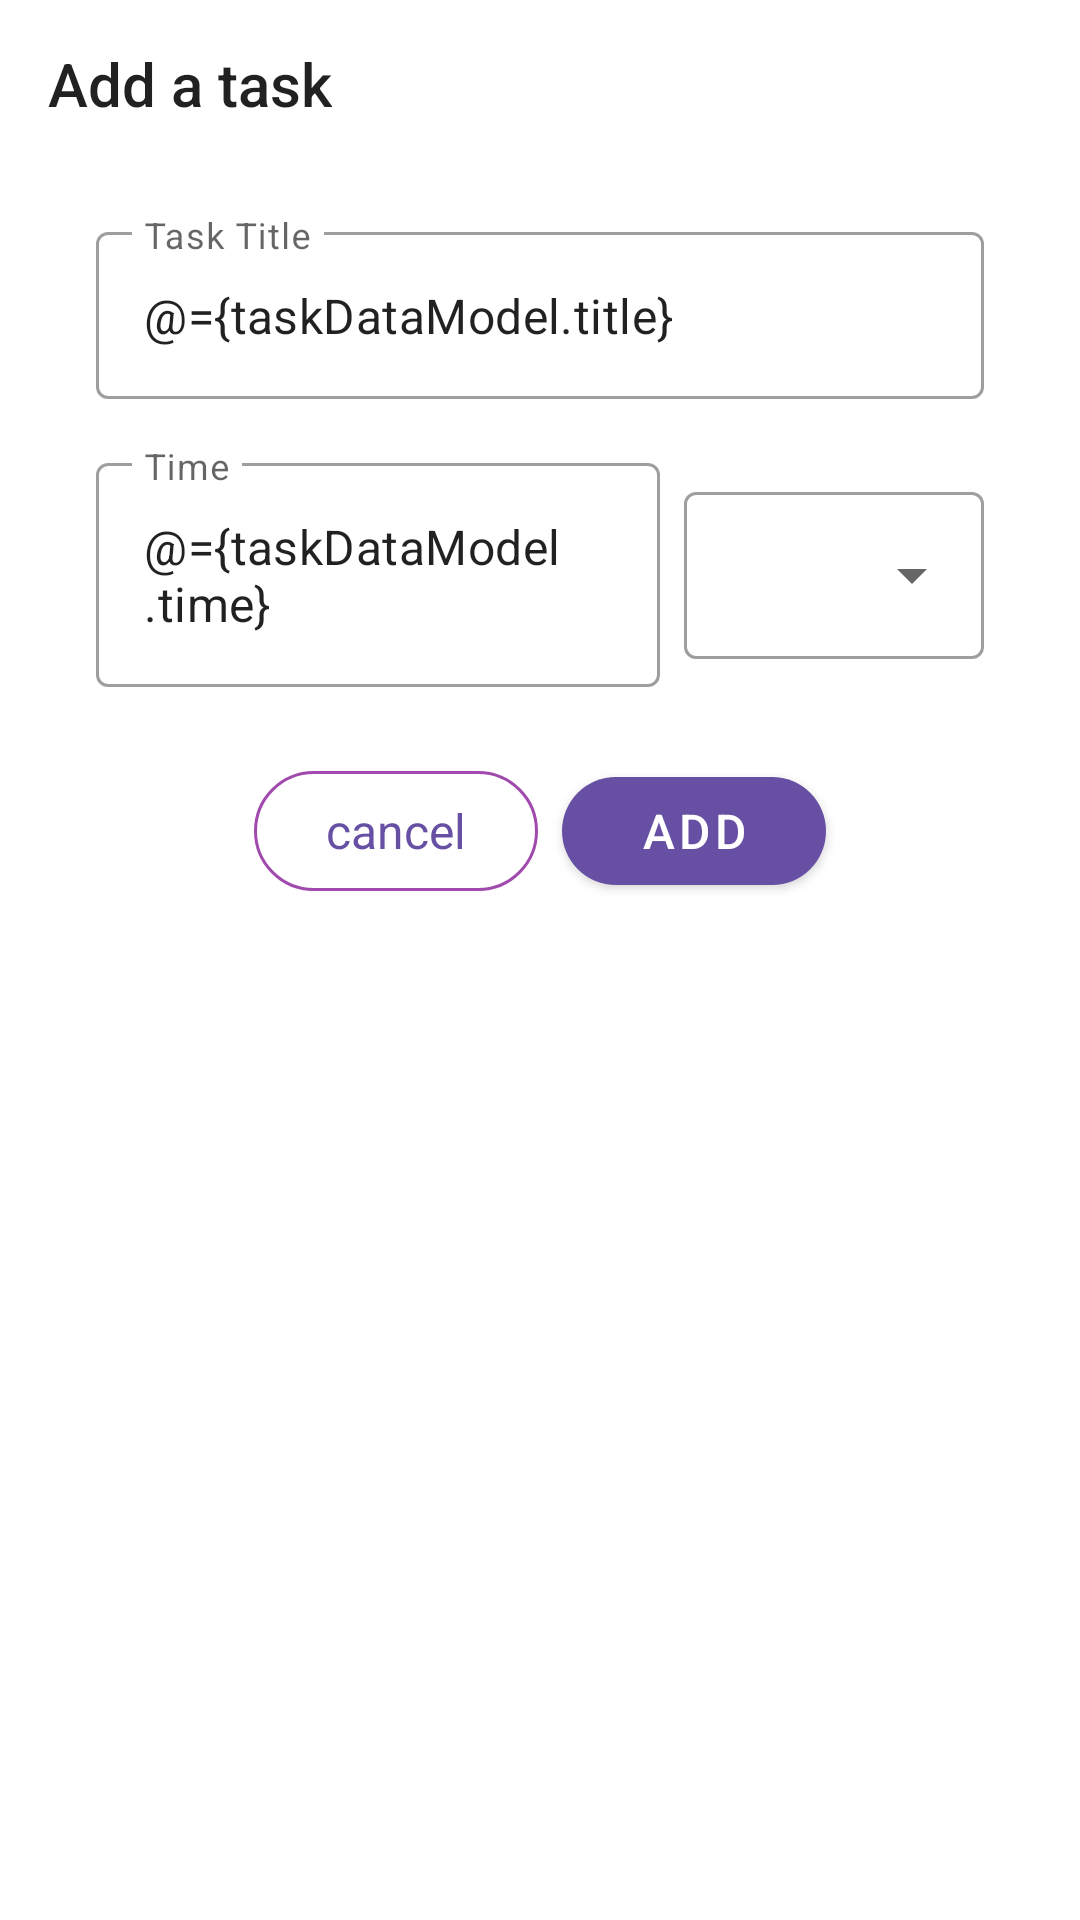

This screen was rendered from an Android layout file. Write that file and the resources it references.
<!-- AndroidManifest.xml: application theme Theme.MyApplication -->
<!-- res/layout/fragment_add_to_do.xml -->
<?xml version="1.0" encoding="utf-8"?>
<layout xmlns:android="http://schemas.android.com/apk/res/android"
    xmlns:app="http://schemas.android.com/apk/res-auto"
    xmlns:tools="http://schemas.android.com/tools">

    <data>

        <variable
            name="taskDataModel"
            type="com.example.myapplication.model.TaskDataModel" />
    </data>

    <androidx.constraintlayout.widget.ConstraintLayout
        android:layout_width="match_parent"
        android:layout_height="match_parent"
        android:background="@color/white"
        tools:context=".ui.addtodopage.AddToDoFragment">
        

        <com.google.android.material.appbar.AppBarLayout
            android:id="@+id/appbar_layout"
            android:layout_width="match_parent"
            android:layout_height="wrap_content"
            android:background="@color/white"
            android:elevation="0dp"
            app:layout_constraintStart_toStartOf="parent"
            app:layout_constraintTop_toTopOf="parent">

            <com.google.android.material.appbar.MaterialToolbar
                android:id="@+id/topAppBar"
                android:layout_width="match_parent"
                android:elevation="0dp"
                android:layout_height="?attr/actionBarSize"
                app:navigationIcon="@drawable/ic_back_arrow_icon"
                app:title="@string/to_do_add_page_title" />

        </com.google.android.material.appbar.AppBarLayout>


        <com.google.android.material.textfield.TextInputLayout
            android:id="@+id/til_title"
            style="@style/Widget.MaterialComponents.TextInputLayout.OutlinedBox"
            android:layout_width="0dp"
            android:layout_height="wrap_content"
            android:layout_marginStart="32dp"
            android:layout_marginTop="16dp"
            android:layout_marginEnd="32dp"
            android:hint="@string/task_title"
            app:layout_constraintEnd_toEndOf="parent"
            app:layout_constraintStart_toStartOf="parent"
            app:layout_constraintTop_toBottomOf="@id/appbar_layout">

            <com.google.android.material.textfield.TextInputEditText
                android:id="@+id/et_title"
                android:layout_width="match_parent"
                android:layout_height="wrap_content"
                android:text="@={taskDataModel.title}" />
        </com.google.android.material.textfield.TextInputLayout>

        <com.google.android.material.textfield.TextInputLayout
            android:id="@+id/til_date"
            style="@style/Widget.MaterialComponents.TextInputLayout.OutlinedBox"
            android:layout_width="0dp"
            android:layout_height="wrap_content"
            android:layout_marginStart="32dp"
            android:layout_marginTop="16dp"
            android:layout_marginEnd="4dp"
            android:hint="@string/time"
            app:layout_constraintEnd_toStartOf="@id/til_time_format"
            app:layout_constraintStart_toStartOf="parent"
            app:layout_constraintTop_toBottomOf="@id/til_title">

            <com.google.android.material.textfield.TextInputEditText
                android:id="@+id/et_date"

                android:layout_width="match_parent"
                android:layout_height="wrap_content"
                android:text="@={taskDataModel.time}" />

        </com.google.android.material.textfield.TextInputLayout>

        <com.google.android.material.textfield.TextInputLayout
            android:id="@+id/til_time_format"
            style="@style/Widget.MaterialComponents.TextInputLayout.OutlinedBox.ExposedDropdownMenu"
            android:layout_width="100dp"
            android:layout_height="wrap_content"
            android:layout_marginStart="4dp"
            android:layout_marginEnd="32dp"
            app:layout_constraintBottom_toBottomOf="@id/til_date"
            app:layout_constraintEnd_toEndOf="parent"
            app:layout_constraintStart_toEndOf="@id/til_date"
            app:layout_constraintTop_toTopOf="@id/til_date">

            <AutoCompleteTextView
                android:id="@+id/et_time_format"
                android:layout_width="match_parent"
                android:layout_height="wrap_content"
                android:inputType="none"
                />
        </com.google.android.material.textfield.TextInputLayout>

        <com.google.android.material.button.MaterialButton
            android:id="@+id/b_cancel"
            style="@style/Widget.Material3.Button.OutlinedButton"
            android:layout_width="wrap_content"
            android:layout_height="wrap_content"
            android:text="cancel"
            android:textSize="16sp"
            android:layout_marginEnd="4dp"
            android:layout_marginTop="24dp"
            app:layout_constraintHorizontal_chainStyle="packed"
            app:layout_constraintEnd_toStartOf="@id/b_Add"
            app:layout_constraintStart_toStartOf="parent"
            app:layout_constraintTop_toBottomOf="@+id/til_date"
            app:strokeColor="@color/purple_300"
            app:strokeWidth="1dp" />

        <com.google.android.material.button.MaterialButton
            android:id="@+id/b_Add"

            android:layout_width="wrap_content"
            android:layout_height="wrap_content"
            android:text="Add"
            android:textColor="@color/white"
            android:textSize="16sp"
            android:layout_marginStart="4dp"
            android:layout_marginTop="24dp"
            app:layout_constraintEnd_toEndOf="parent"
            app:layout_constraintStart_toEndOf="@id/b_cancel"
            app:layout_constraintTop_toBottomOf="@id/til_date"
            app:shapeAppearance="?attr/shapeAppearanceSmallComponent"
            app:cornerRadius="@dimen/dimen_30"
  />
    </androidx.constraintlayout.widget.ConstraintLayout>
</layout>
<!-- resources referenced by this layout -->
<resources>
  <color name="magnolia_white">#FEF7FF</color>
  <color name="purple_300">#A14AAD</color>
  <color name="white">#FFFFFFFF</color>
  <dimen name="dimen_30">30dp</dimen>
  <string name="task_title">Task Title</string>
  <string name="time">Time</string>
  <string name="to_do_add_page_title">Add a task</string>
  <style name="Theme.MyApplication" parent="Theme.MaterialComponents.DayNight.NoActionBar.Bridge">
          
          <item name="colorPrimary">@color/purple_500</item>
          <item name="colorPrimaryVariant">@color/purple_700</item>
          <item name="colorOnPrimary">@color/white</item>
          <item name="colorAccent">@color/purple_300</item>
          
          <item name="colorSecondary">@color/teal_200</item>
          <item name="colorSecondaryVariant">@color/teal_700</item>
          <item name="colorOnSecondary">@color/black</item>
          
          <item name="strokeColor">@color/purple_300</item>
          <item name="android:statusBarColor" tools:targetApi="l">@color/white</item>
  
          
  
  
      </style>
  <color name="purple_500">#6750A4</color>
  <color name="purple_700">#FF3700B3</color>
  <color name="teal_200">#FF03DAC5</color>
  <color name="teal_700">#FF018786</color>
  <color name="black">#FF000000</color>
</resources>
